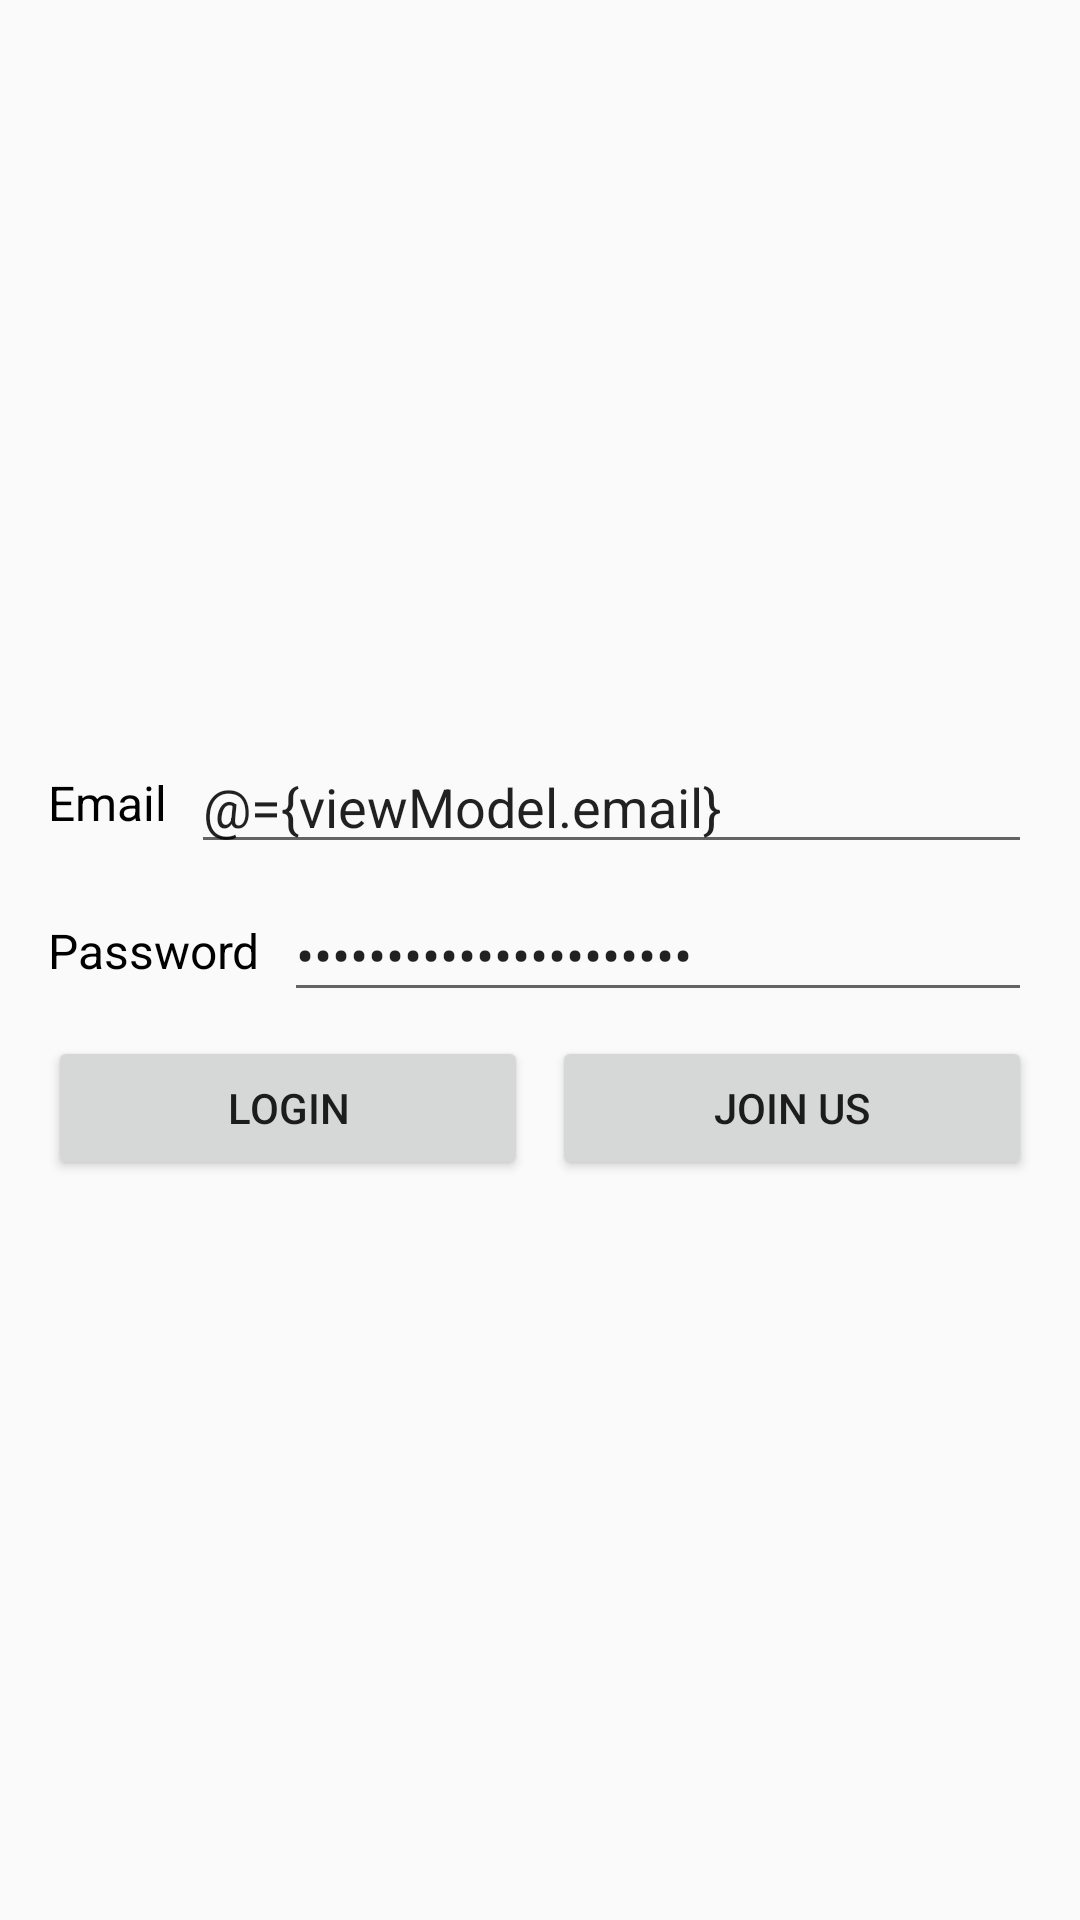

Layout XML and referenced resources for this Android screen:
<!-- AndroidManifest.xml: application theme AppTheme.NoActionBar -->
<!-- res/layout/fragment_login.xml -->
<?xml version="1.0" encoding="utf-8"?>
<layout xmlns:android="http://schemas.android.com/apk/res/android"
    xmlns:app="http://schemas.android.com/apk/res-auto"
    xmlns:tools="http://schemas.android.com/tools">

    <data>

        <variable
            name="viewModel"
            type="com.udacity.shoestore.screens.login.LoginViewModel" />
    </data>

    
    <LinearLayout
        android:layout_width="match_parent"
        android:layout_height="match_parent"
        android:gravity="center"
        android:orientation="vertical"
        android:padding="@dimen/layout_margin"
        tools:context=".screens.login.LoginFragment">

        <androidx.constraintlayout.widget.ConstraintLayout
            android:layout_width="match_parent"
            android:layout_height="wrap_content">

            <TextView
                android:id="@+id/email_label"
                style="@style/LabelTextView"
                android:layout_width="wrap_content"
                android:layout_height="wrap_content"
                android:text="@string/email_text"
                app:layout_constraintBottom_toBottomOf="@id/email_et"
                app:layout_constraintStart_toStartOf="parent"
                app:layout_constraintTop_toTopOf="@id/email_et" />

            <EditText
                android:id="@+id/email_et"
                android:layout_width="0dp"
                android:layout_height="wrap_content"
                android:layout_marginStart="@dimen/field_margin"
                android:inputType="textEmailAddress"
                android:text="@={viewModel.email}"
                android:transitionName="email_et"
                app:layout_constraintEnd_toEndOf="parent"
                app:layout_constraintStart_toEndOf="@id/email_label"
                app:layout_constraintTop_toTopOf="parent" />


            <TextView
                android:id="@+id/password_label"
                style="@style/LabelTextView"
                android:layout_width="wrap_content"
                android:layout_height="wrap_content"
                android:text="@string/password_text"
                app:layout_constraintBottom_toBottomOf="@id/password_et"
                app:layout_constraintStart_toStartOf="parent"
                app:layout_constraintTop_toTopOf="@id/password_et" />

            <EditText
                android:id="@+id/password_et"
                android:layout_width="0dp"
                android:layout_height="wrap_content"
                android:layout_marginStart="@dimen/field_margin"
                android:layout_marginTop="@dimen/field_margin"
                android:inputType="textPassword"
                android:text="@={viewModel.password}"
                app:layout_constraintEnd_toEndOf="parent"
                app:layout_constraintStart_toEndOf="@id/password_label"
                app:layout_constraintTop_toBottomOf="@id/email_et" />

            <Button
                android:id="@+id/login_btn"
                android:layout_width="0dp"
                android:layout_height="wrap_content"
                android:layout_marginTop="@dimen/field_margin"
                android:layout_marginEnd="@dimen/field_margin"
                android:onClick="@{()->viewModel.onLoginClicked()}"
                android:text="@string/login_text"
                app:layout_constraintEnd_toStartOf="@id/signup_btn"
                app:layout_constraintStart_toStartOf="parent"

                app:layout_constraintTop_toBottomOf="@id/password_et" />

            <Button
                android:id="@+id/signup_btn"
                android:layout_width="0dp"
                android:layout_height="wrap_content"
                android:layout_marginTop="@dimen/field_margin"
                android:onClick="@{()->viewModel.onLoginClicked()}"
                android:text="@string/join_us"
                app:layout_constraintEnd_toEndOf="parent"
                app:layout_constraintStart_toEndOf="@id/login_btn"
                app:layout_constraintTop_toBottomOf="@id/password_et" />

        </androidx.constraintlayout.widget.ConstraintLayout>

    </LinearLayout>
</layout>
<!-- resources referenced by this layout -->
<resources>
  <dimen name="field_margin">8dp</dimen>
  <dimen name="layout_margin">16dp</dimen>
  <string name="email_text">Email</string>
  <string name="join_us">Join us</string>
  <string name="login_text">Login</string>
  <string name="password_text">Password</string>
  <style name="LabelTextView">
          <item name="android:textColor">@android:color/black</item>
          <item name="android:textSize">16sp</item>
      </style>
  <style name="AppTheme.NoActionBar">
          <item name="windowActionBar">false</item>
          <item name="windowNoTitle">true</item>
      </style>
</resources>
